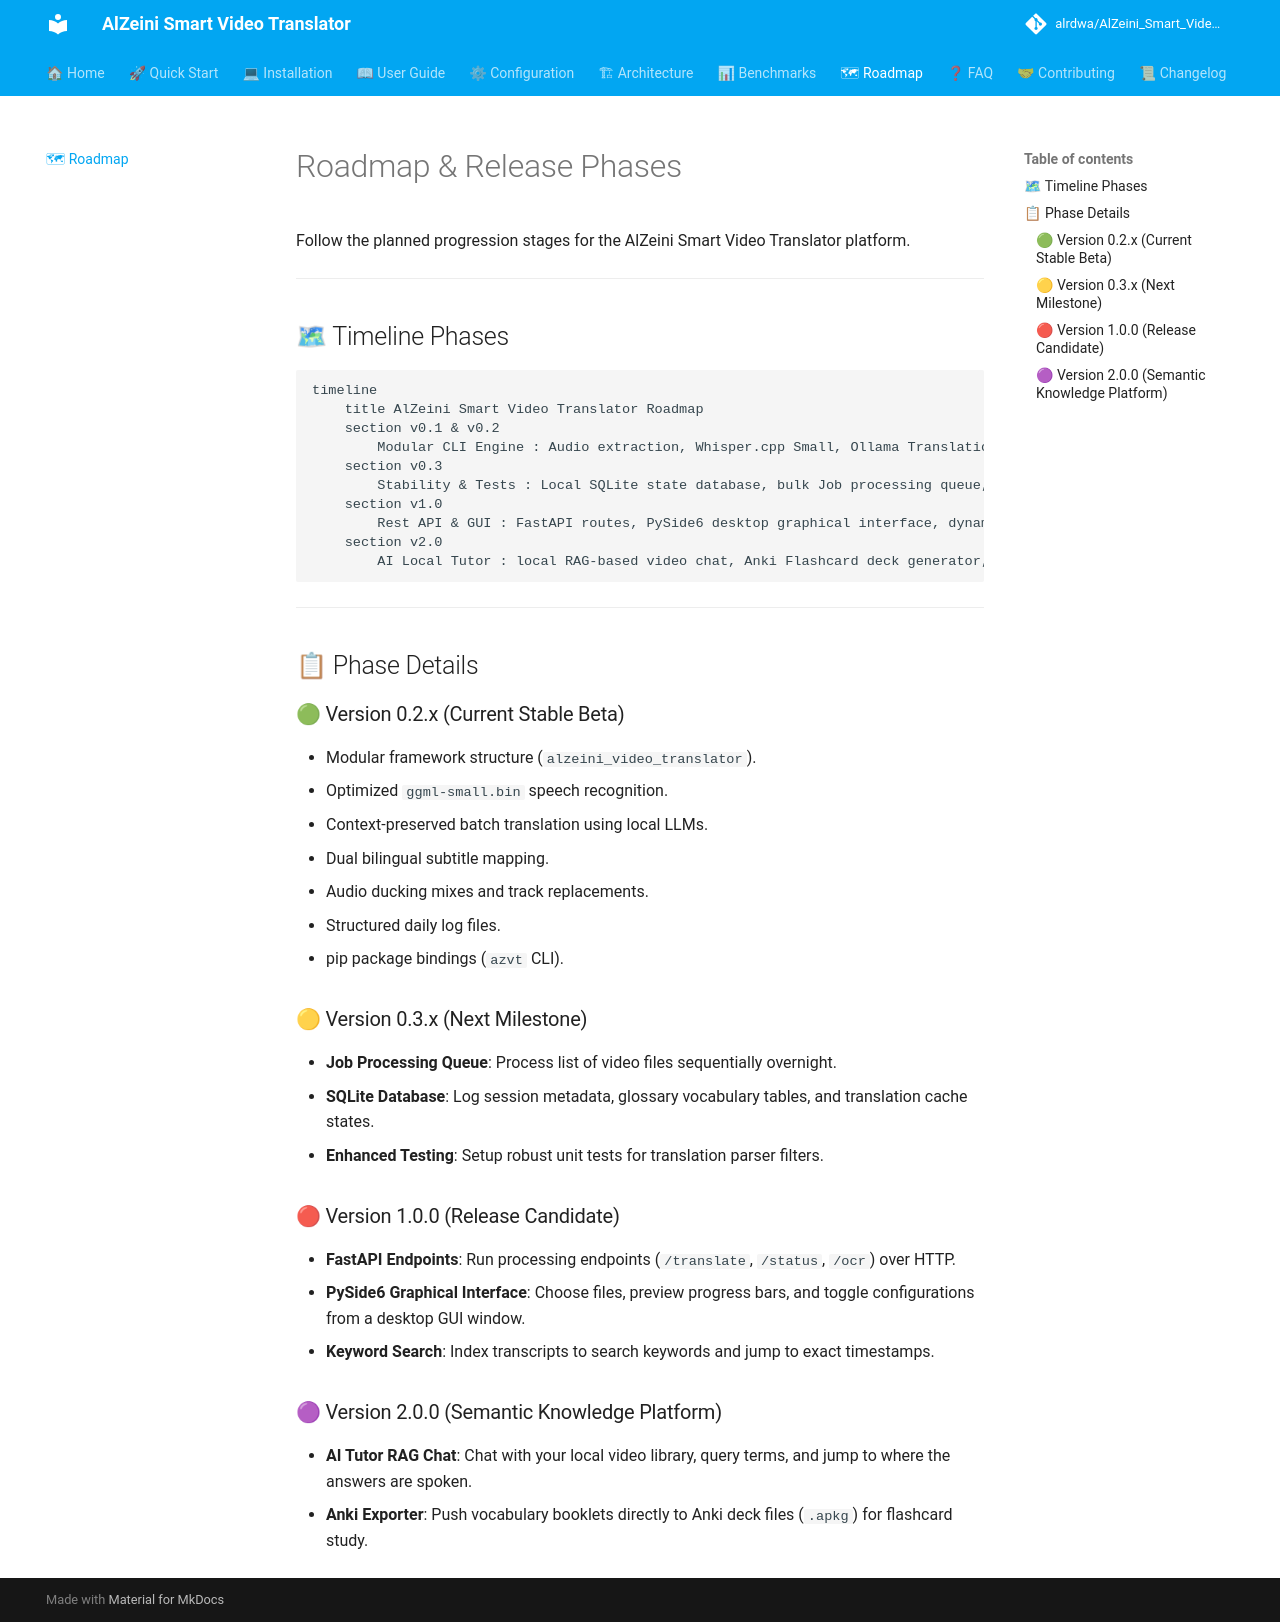

repository: alrdwa/AlZeini_Smart_Video_Translator · page: roadmap/index.html · generator: mkdocs

# Roadmap & Release Phases

Follow the planned progression stages for the AlZeini Smart Video Translator platform.

---

## 🗺 Timeline Phases

```mermaid
timeline
    title AlZeini Smart Video Translator Roadmap
    section v0.1 & v0.2
        Modular CLI Engine : Audio extraction, Whisper.cpp Small, Ollama Translation, Bilingual SRT, Decoupled TTS providers (Edge/pyttsx3/Piper), Daily Logs
    section v0.3
        Stability & Tests : Local SQLite state database, bulk Job processing queue, automated unit/integration tests
    section v1.0
        Rest API & GUI : FastAPI routes, PySide6 desktop graphical interface, dynamic plugins directory, timestamp keyword searches
    section v2.0
        AI Local Tutor : local RAG-based video chat, Anki Flashcard deck generator, multi-video course notebooks
```

---

## 📋 Phase Details

### 🟢 Version 0.2.x (Current Stable Beta)
- Modular framework structure (`alzeini_video_translator`).
- Optimized `ggml-small.bin` speech recognition.
- Context-preserved batch translation using local LLMs.
- Dual bilingual subtitle mapping.
- Audio ducking mixes and track replacements.
- Structured daily log files.
- pip package bindings (`azvt` CLI).

### 🟡 Version 0.3.x (Next Milestone)
- **Job Processing Queue**: Process list of video files sequentially overnight.
- **SQLite Database**: Log session metadata, glossary vocabulary tables, and translation cache states.
- **Enhanced Testing**: Setup robust unit tests for translation parser filters.

### 🔴 Version 1.0.0 (Release Candidate)
- **FastAPI Endpoints**: Run processing endpoints (`/translate`, `/status`, `/ocr`) over HTTP.
- **PySide6 Graphical Interface**: Choose files, preview progress bars, and toggle configurations from a desktop GUI window.
- **Keyword Search**: Index transcripts to search keywords and jump to exact timestamps.

### 🟣 Version 2.0.0 (Semantic Knowledge Platform)
- **AI Tutor RAG Chat**: Chat with your local video library, query terms, and jump to where the answers are spoken.
- **Anki Exporter**: Push vocabulary booklets directly to Anki deck files (`.apkg`) for flashcard study.
